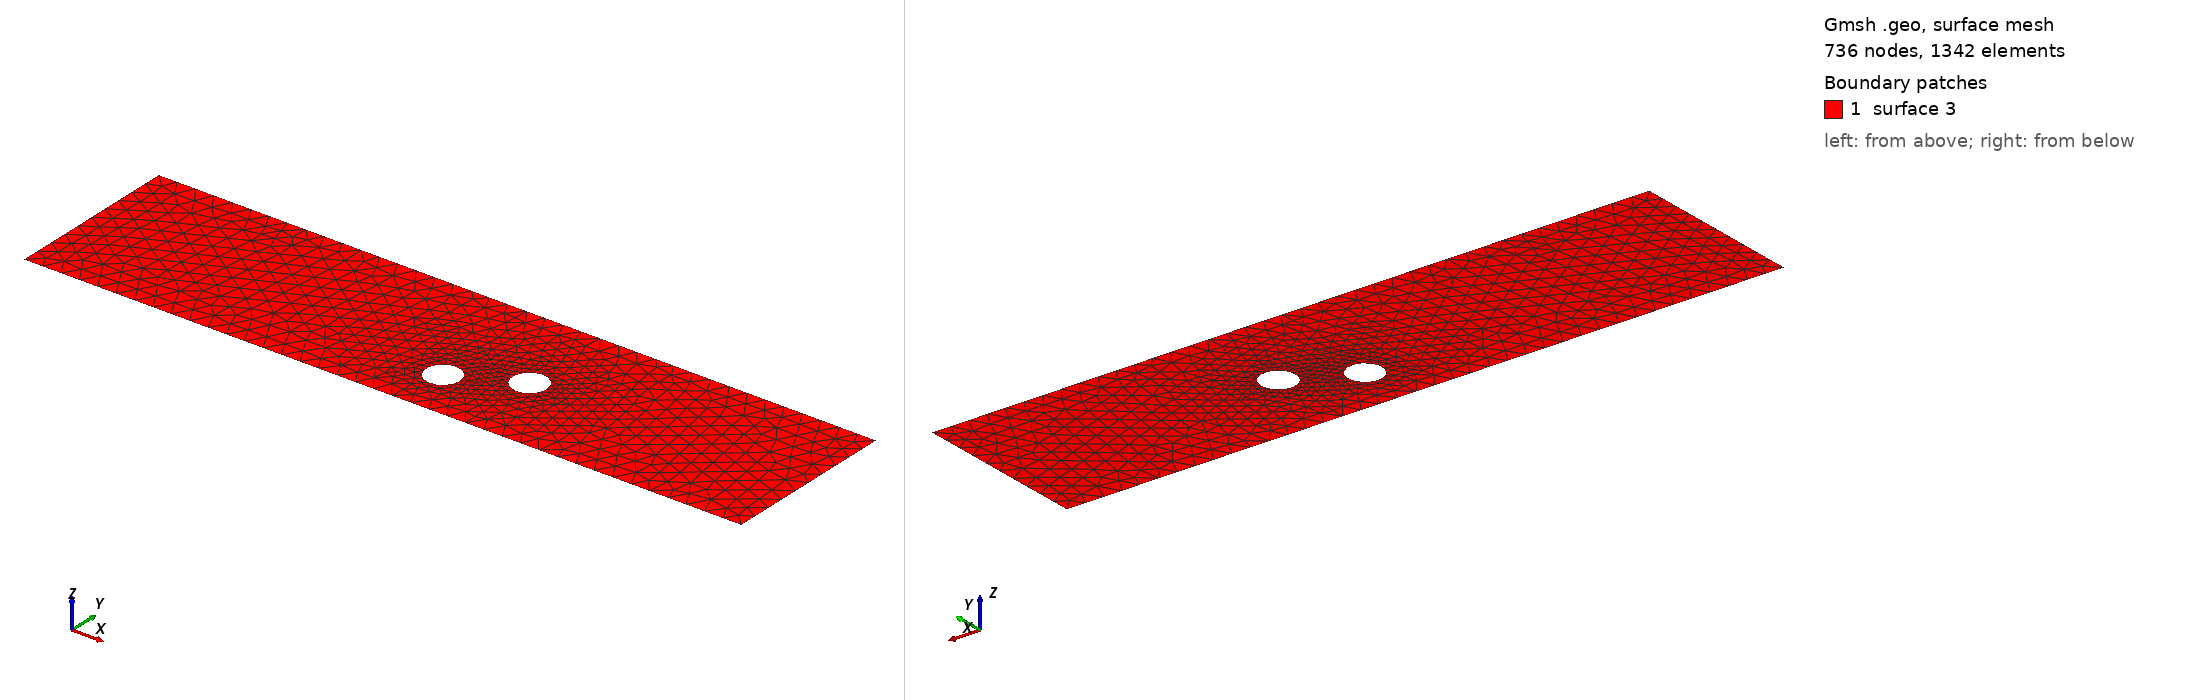

Gmsh geometry script, surface-meshed: 736 nodes, 1342 surface elements. Boundary patches (legend numbers): 1 surface 3. Left view from above one corner, right view from below the opposite corner. The script declares no physical surfaces, so the legend lists its geometric surfaces. The drawing asked Gmsh for element sizes between 1% and 20% of the model's largest extent; the script's own settings can give other sizes.

=== cad_314.geo (drawn) ===
//+
SetFactory("OpenCASCADE");
//+
Point(1) = {0.276201, -4.275031, 0.000000, 1.000000};
//+
Point(2) = {39.010863, -4.275031, 0.000000, 1.000000};
//+
Point(3) = {39.010863, 5.191345, 0.000000, 1.000000};
//+
Point(4) = {0.276201, 5.191345, 0.000000, 1.000000};
//+
Line(1) = {4, 1};
//+
Line(2) = {1, 2};
//+
Line(3) = {2, 3};
//+
Line(4) = {3, 4};
//+
Curve Loop(1) = {1, 2, 3, 4};
//+
Point(6) = {25.053532, 0.213580, 0.000000, 0.091959};
//+
Point(5) = {24.133939, 0.213580, 0.000000, 0.091959};
//+
Point(7) = {23.674142, 1.009972, 0.000000, 0.091959};
//+
Point(8) = {23.674142, -0.582811, 0.000000, 0.091959};
//+
Point(10) = {21.658472, -1.477993, 0.000000, 0.091089};
//+
Point(9) = {20.747582, -1.477993, 0.000000, 0.091089};
//+
Point(11) = {20.292137, -0.689139, 0.000000, 0.091089};
//+
Point(12) = {20.292137, -2.266847, 0.000000, 0.091089};
//+
Ellipse(5) = {6, 5, 7, 7};
//+
Ellipse(6) = {7, 5, 8, 8};
//+
Ellipse(7) = {8, 5, 6, 6};
//+
Curve Loop(2) = {5, 6, 7};
//+
Ellipse(8) = {10, 9, 11, 11};
//+
Ellipse(9) = {11, 9, 12, 12};
//+
Ellipse(10) = {12, 9, 10, 10};
//+
Curve Loop(3) = {8, 9, 10};
//+
Plane Surface(3) = {1, 2, 3};
//+
Physical Curve("INFLOW", 100) = {1};
//+
Physical Curve("OUTFLOW", 101) = {3};
//+
Physical Curve("WALL_BOUNDARY", 102) = {2, 4};
//+
Physical Curve("OBSTACLE", 103) = {5, 6, 7, 8, 9, 10};
